Image classification data set "fp2" (KeshavRathii/Tomato-leaf-disease-detection-using-ViT on GitHub). Class labels (4): tomato brown spots, tomato blight leaf, tomato healthy, tomato leaf yellow virus.

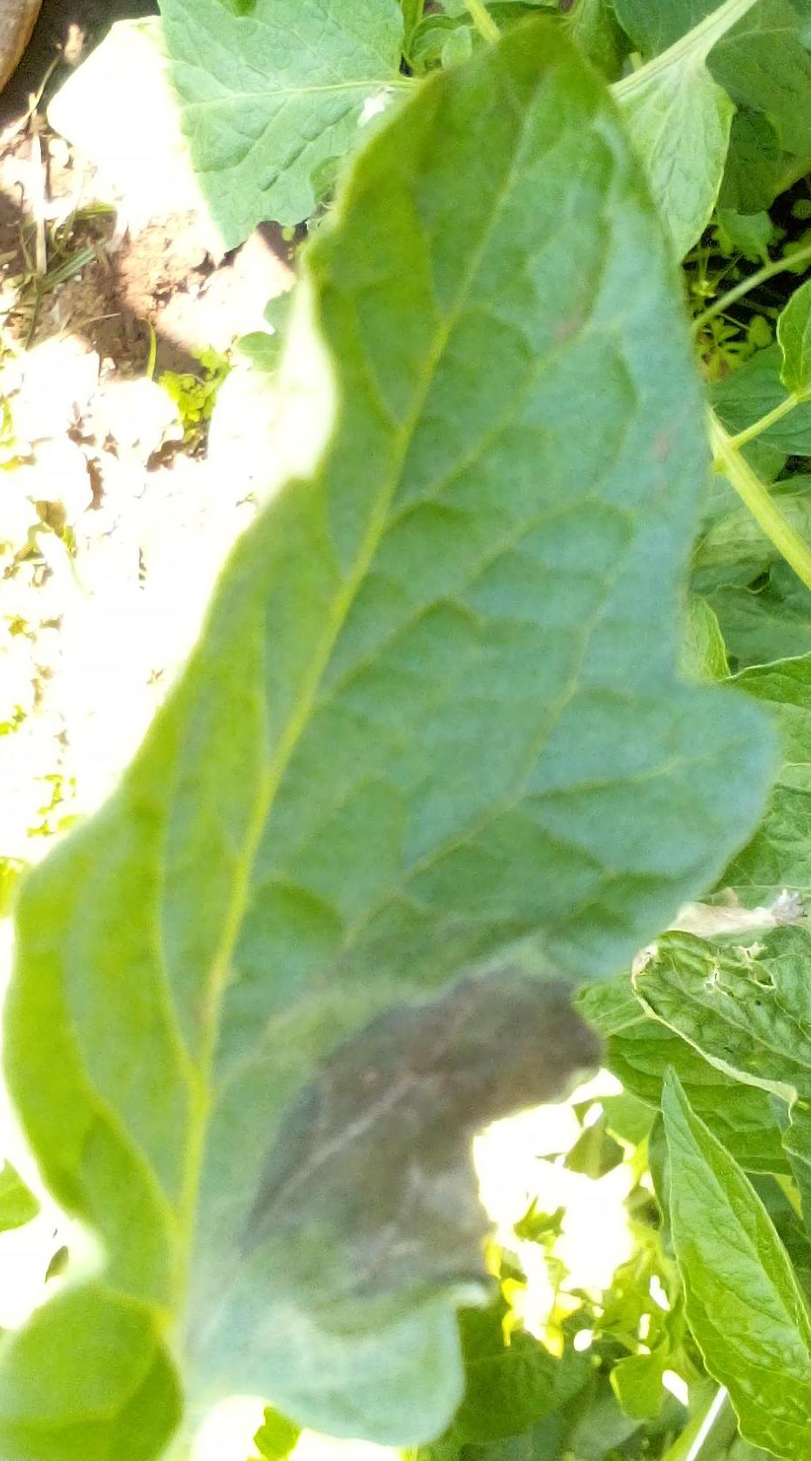
Label: tomato blight leaf

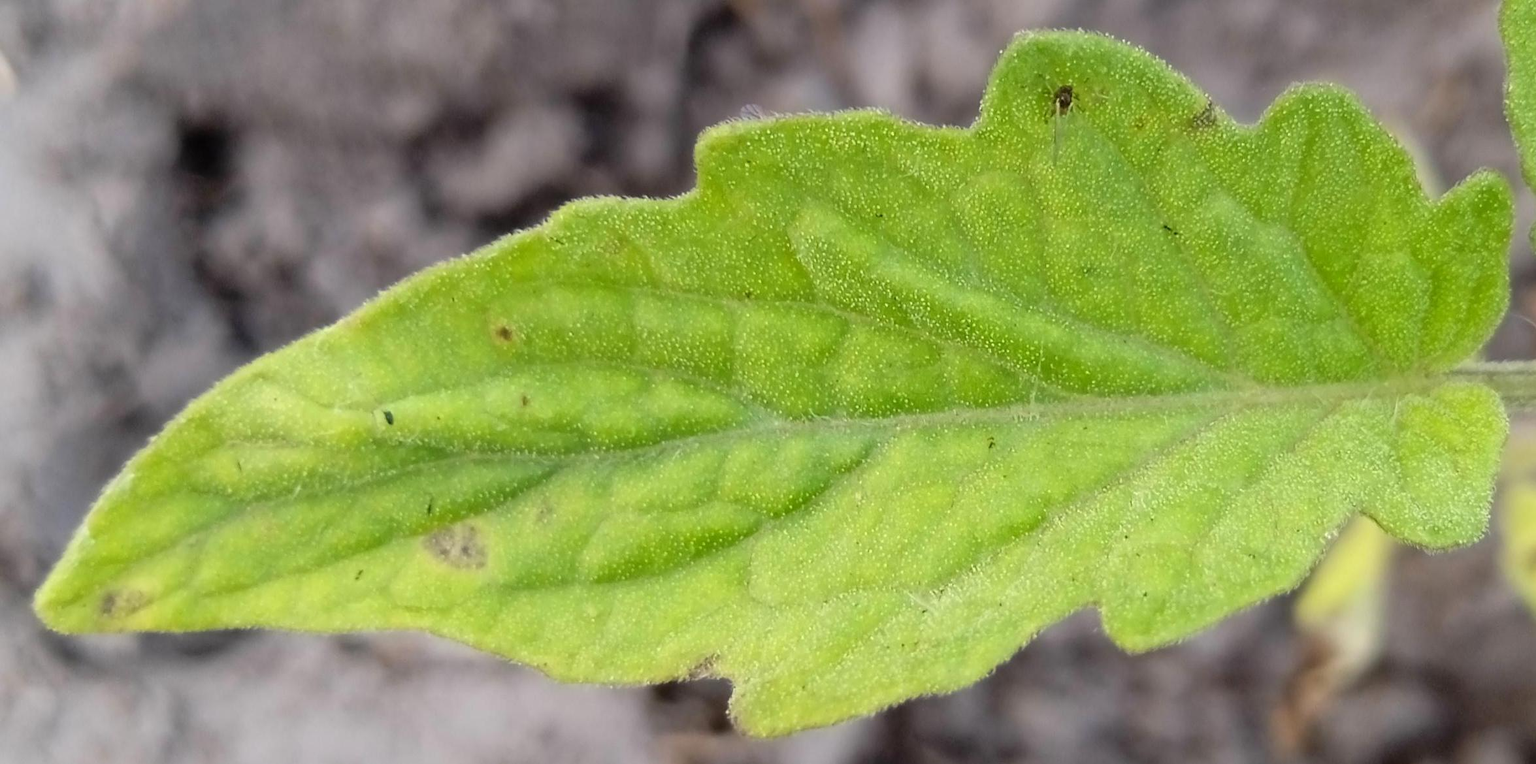
Label: tomato brown spots

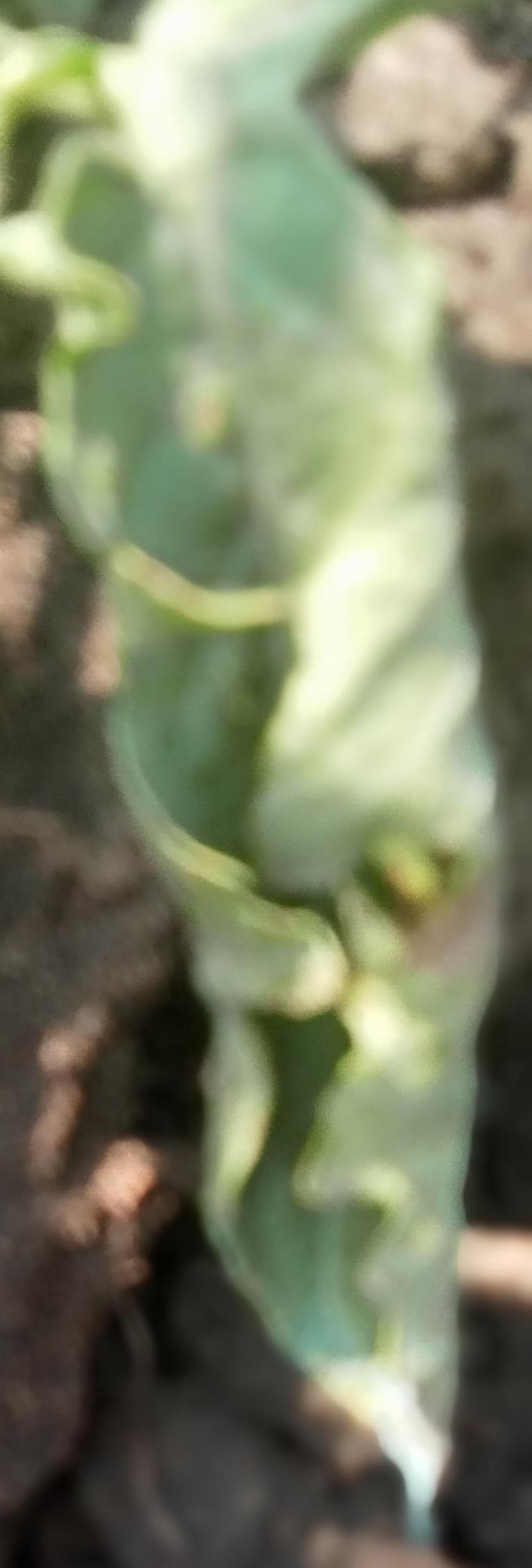
Label: tomato leaf yellow virus

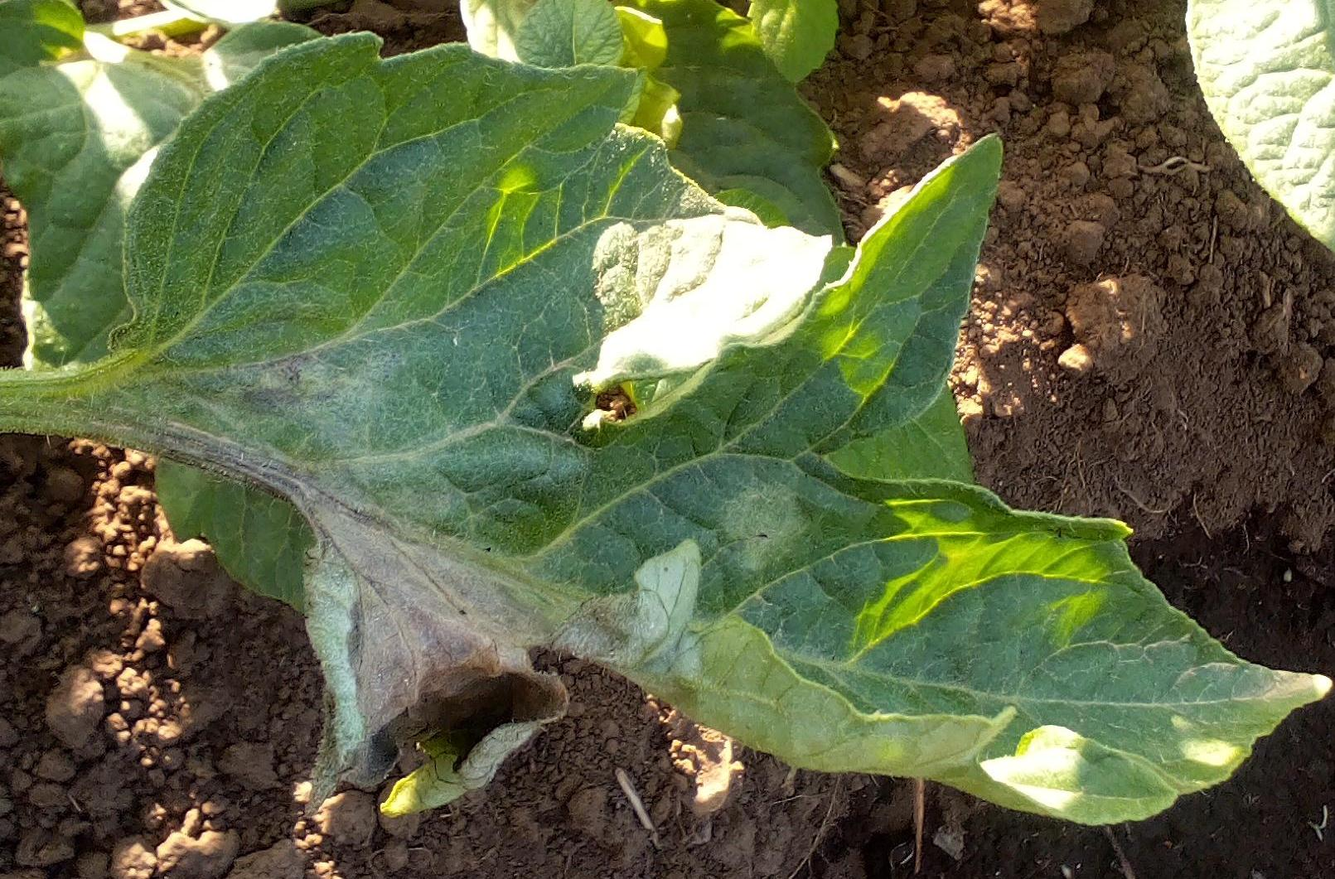
Label: tomato blight leaf

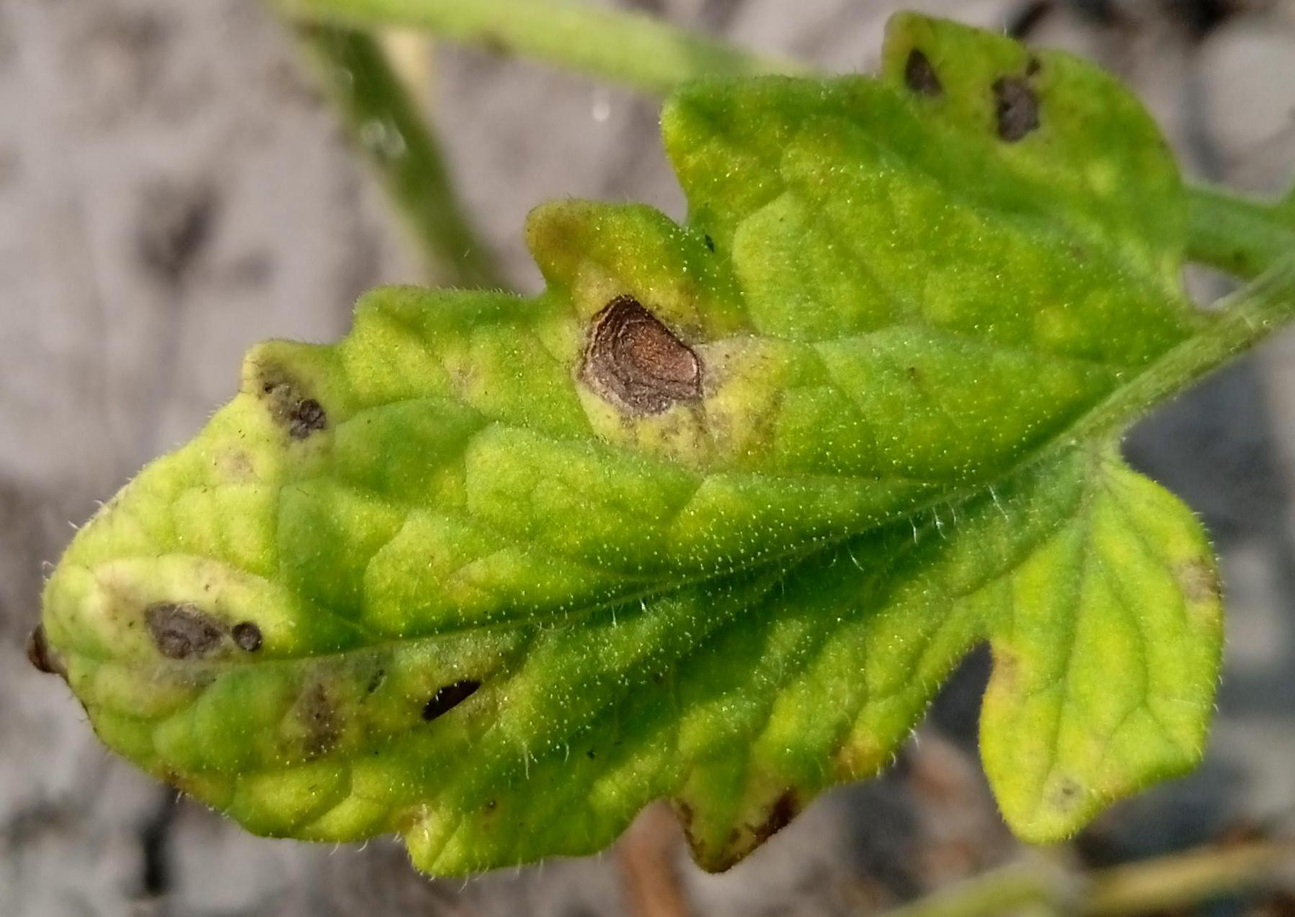
Label: tomato brown spots

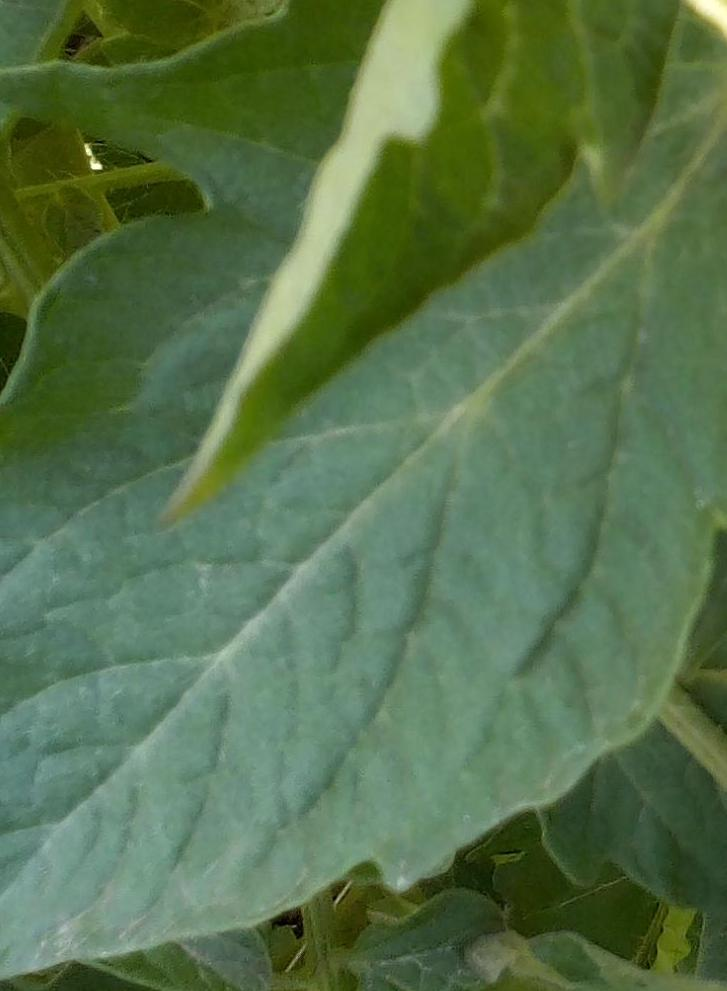
Label: tomato healthy
